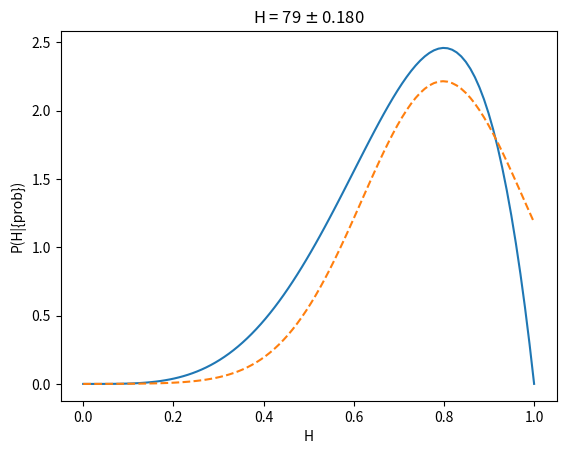

Reproduce this figure in Python.
import numpy as np
import matplotlib.pyplot as plt

cadena = "scccc"
Nc = cadena.count("c")
Ns = cadena.count("s")
def prob(H):
    return((H**Nc)*((1-H)**Ns))
H = np.linspace(0.000001,1-1e-5,100)
y = prob(H)
normalizacion = np.trapz(y, x = H)
nuevoY = y/normalizacion
L = np.log(nuevoY)

maximo = np.max(nuevoY)
H0 = int(np.where(nuevoY == maximo)[0])

deriv2 = (L[H0+1] - 2*L[H0] + L[H0-1])/(H[H0]-H[H0-1])**2

sigma = (-deriv2)**(-1/2)

def aprox(H): 
    A = 1.0/(np.sqrt(2*np.pi)*sigma)
    return(A*np.exp(-0.5*(H-H[H0])**2/sigma**2))

yaprox = aprox(H)

plt.plot(H,nuevoY)
plt.plot(H,yaprox,"--")
plt.title("H = {} {} {:.3f}".format(H0,"$\pm$",sigma))
plt.xlabel("H")
plt.ylabel("P(H|{prob})")
plt.savefig("coins.png")